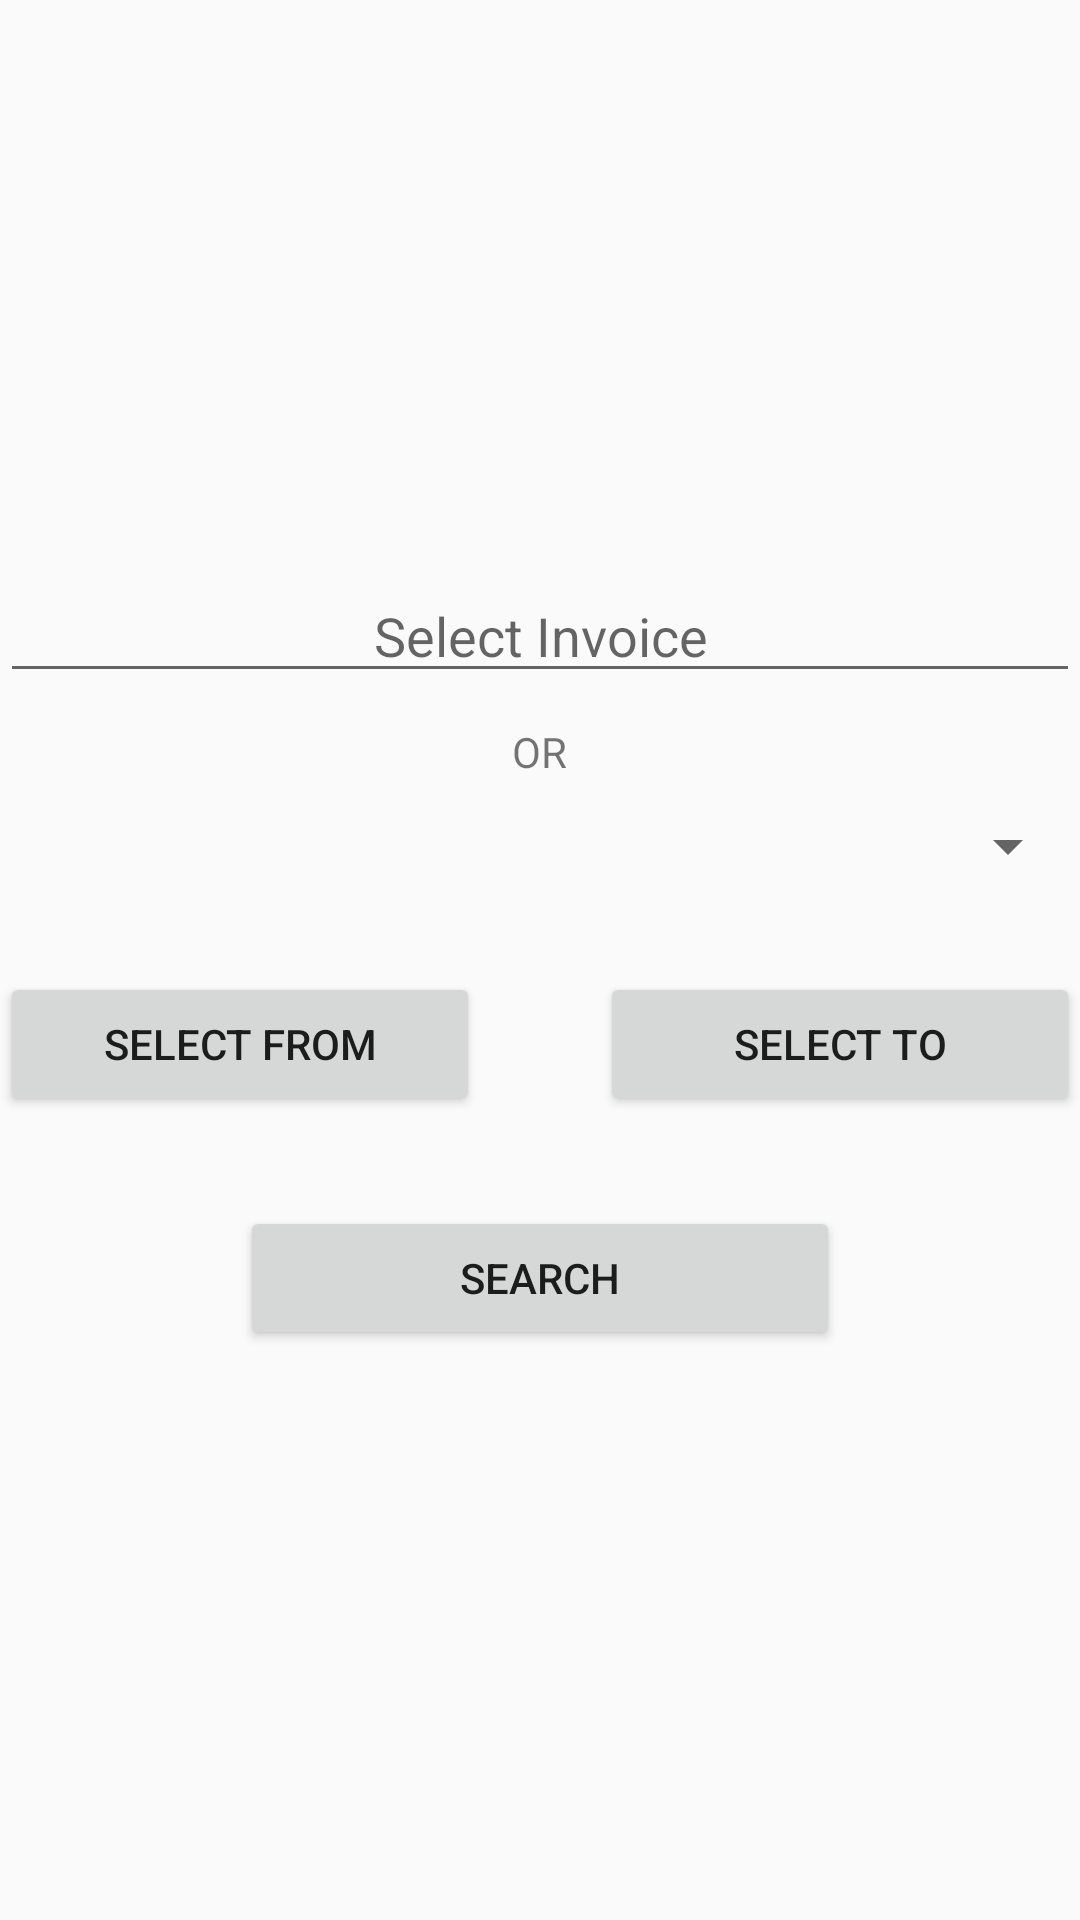

Here is an Android app screen rendered from its layout file. Give the layout XML and the strings, colors and styles it references.
<!-- AndroidManifest.xml: application theme AppTheme -->
<!-- res/layout/fragment_search_invoice_tab_frg.xml -->
<layout>

    <LinearLayout xmlns:android="http://schemas.android.com/apk/res/android"
        xmlns:tools="http://schemas.android.com/tools"
        android:layout_width="match_parent"
        android:layout_height="match_parent"
        android:orientation="vertical"
        android:gravity="center"
        tools:context="net.a6te.lazycoder.andropos.invoiceTab.SearchInvoiceTabFrg"
        android:layout_margin="20dp"
        >

        <EditText
            android:id="@+id/selectByInvoiceInEt"
            android:layout_width="match_parent"
            android:layout_height="wrap_content"
            android:hint="Select Invoice"
            android:gravity="center"/>
        <TextView
            android:layout_margin="10dp"
            android:layout_width="wrap_content"
            android:layout_height="wrap_content"
            android:text="OR"/>
        <Spinner
            android:id="@+id/selectByCustomerInSpinner"
            android:layout_width="match_parent"
            android:layout_height="wrap_content"
            android:gravity="center"/>
        <LinearLayout
            android:layout_marginTop="30dp"
            android:layout_width="match_parent"
            android:layout_height="wrap_content"
            android:orientation="horizontal">

            <Button
                android:id="@+id/fromDataInBtn"
                android:text="Select From"
                android:layout_weight="1"
                android:layout_width="0dp"
                android:layout_height="wrap_content"
                android:layout_marginRight="20dp"/>
            <Button
                android:id="@+id/toDateInBtn"
                android:text="Select To"
                android:layout_marginLeft="20dp"
                android:layout_weight="1"
                android:layout_width="0dp"
                android:layout_height="wrap_content" />

        </LinearLayout>

        <Button
            android:id="@+id/searchInBtn"
            android:layout_marginTop="30dp"
            android:text="Search"
            android:layout_width="200dp"
            android:layout_height="wrap_content" />
    </LinearLayout>
</layout>
<!-- resources referenced by this layout -->
<resources>
  <style name="AppTheme" parent="Theme.AppCompat.Light.NoActionBar">
          
          <item name="colorPrimary">@color/colorPrimary</item>
          <item name="colorPrimaryDark">@color/colorPrimaryDark</item>
          <item name="colorAccent">@color/colorAccent</item>
      </style>
  <color name="colorPrimary">#2196f3</color>
  <color name="colorPrimaryDark">#1976d2</color>
  <color name="colorAccent">#FF4081</color>
</resources>
